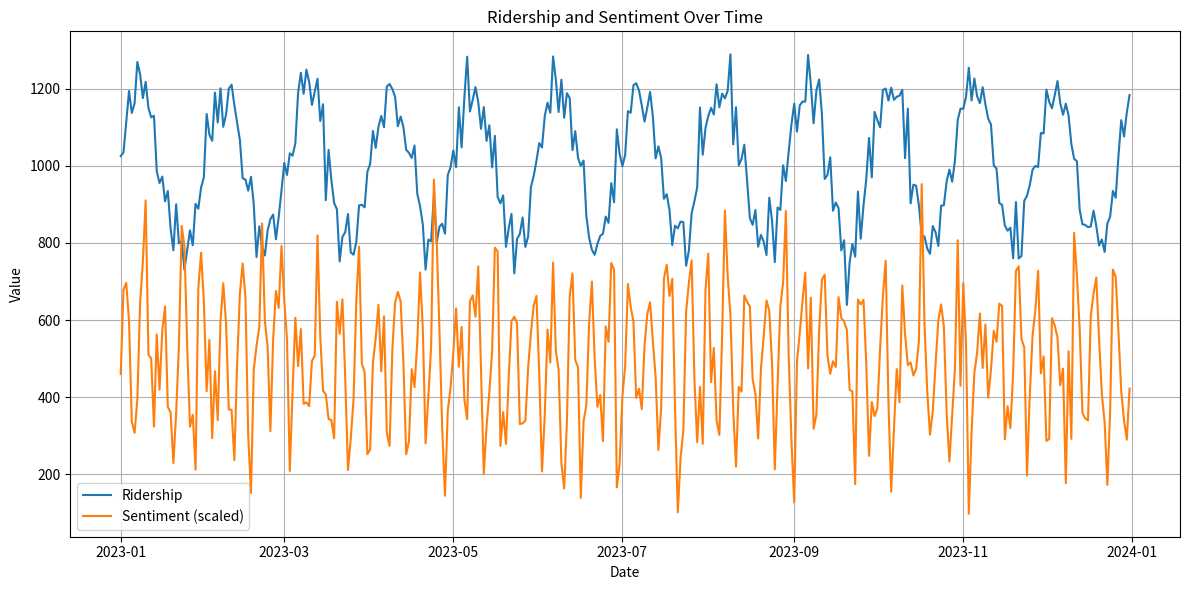
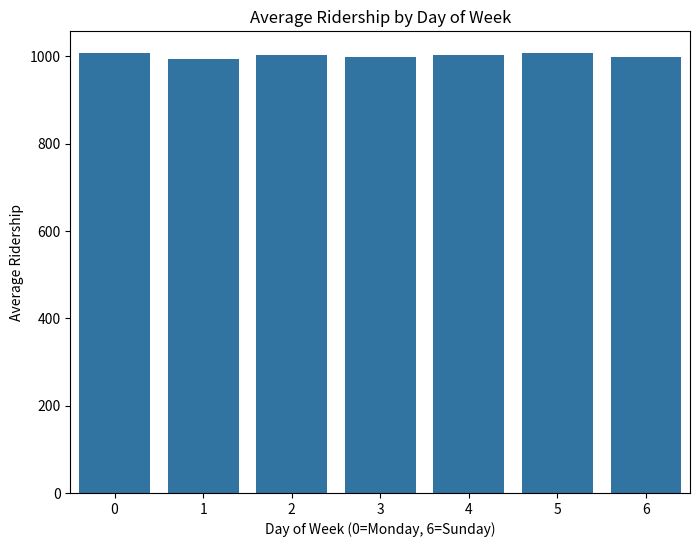
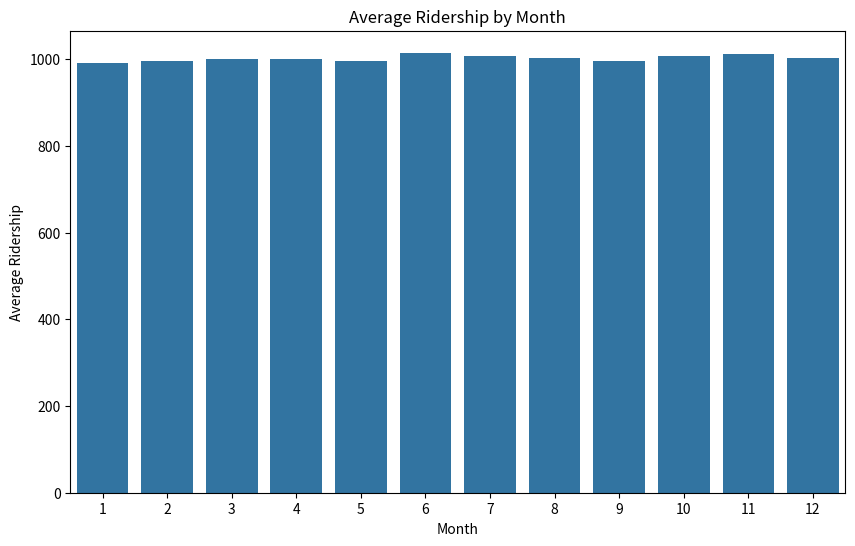

These charts were generated, in order, by the following Python code:
import pandas as pd
import numpy as np
import matplotlib.pyplot as plt
import seaborn as sns
# --- 1. Synthetic Data Generation ---
# Set a random seed for reproducibility
np.random.seed(42)
# Generate synthetic data for public transit ridership and social media sentiment
num_days = 365
dates = pd.to_datetime(pd.date_range(start='2023-01-01', periods=num_days))
ridership = 1000 + 200 * np.sin(2 * np.pi * np.arange(num_days) / 30) + 50 * np.random.randn(num_days) # Seasonal trend + noise
sentiment = 0.5 + 0.2 * np.sin(2 * np.pi * np.arange(num_days) / 7) + 0.1 * np.random.randn(num_days) # Weekly trend + noise
# Ensure sentiment stays within [0,1] range
sentiment = np.clip(sentiment, 0, 1)
data = {
    'Date': dates,
    'Ridership': ridership,
    'Sentiment': sentiment
}
df = pd.DataFrame(data)
# --- 2. Data Cleaning and Feature Engineering ---
# (In a real-world scenario, this would involve more extensive cleaning and preprocessing)
df['DayofWeek'] = df['Date'].dt.dayofweek
df['Month'] = df['Date'].dt.month
# --- 3. Analysis ---
# Calculate correlation between ridership and sentiment
correlation = df['Ridership'].corr(df['Sentiment'])
print(f"Correlation between Ridership and Sentiment: {correlation}")
# Analyze ridership by day of week
avg_ridership_by_day = df.groupby('DayofWeek')['Ridership'].mean()
print("\nAverage Ridership by Day of Week:")
print(avg_ridership_by_day)
#Analyze ridership by month
avg_ridership_by_month = df.groupby('Month')['Ridership'].mean()
print("\nAverage Ridership by Month:")
print(avg_ridership_by_month)
# --- 4. Visualization ---
# Plot ridership and sentiment over time
plt.figure(figsize=(12, 6))
plt.plot(df['Date'], df['Ridership'], label='Ridership')
plt.plot(df['Date'], df['Sentiment'] * 1000, label='Sentiment (scaled)') # Scale sentiment for better visualization
plt.xlabel('Date')
plt.ylabel('Value')
plt.title('Ridership and Sentiment Over Time')
plt.legend()
plt.grid(True)
plt.tight_layout()
plt.savefig('ridership_sentiment_plot.png')
print("Plot saved to ridership_sentiment_plot.png")
#Plot average ridership by day of the week
plt.figure(figsize=(8,6))
sns.barplot(x=avg_ridership_by_day.index, y=avg_ridership_by_day.values)
plt.xlabel("Day of Week (0=Monday, 6=Sunday)")
plt.ylabel("Average Ridership")
plt.title("Average Ridership by Day of Week")
plt.savefig("ridership_by_day.png")
print("Plot saved to ridership_by_day.png")
#Plot average ridership by month
plt.figure(figsize=(10,6))
sns.barplot(x=avg_ridership_by_month.index, y=avg_ridership_by_month.values)
plt.xlabel("Month")
plt.ylabel("Average Ridership")
plt.title("Average Ridership by Month")
plt.savefig("ridership_by_month.png")
print("Plot saved to ridership_by_month.png")